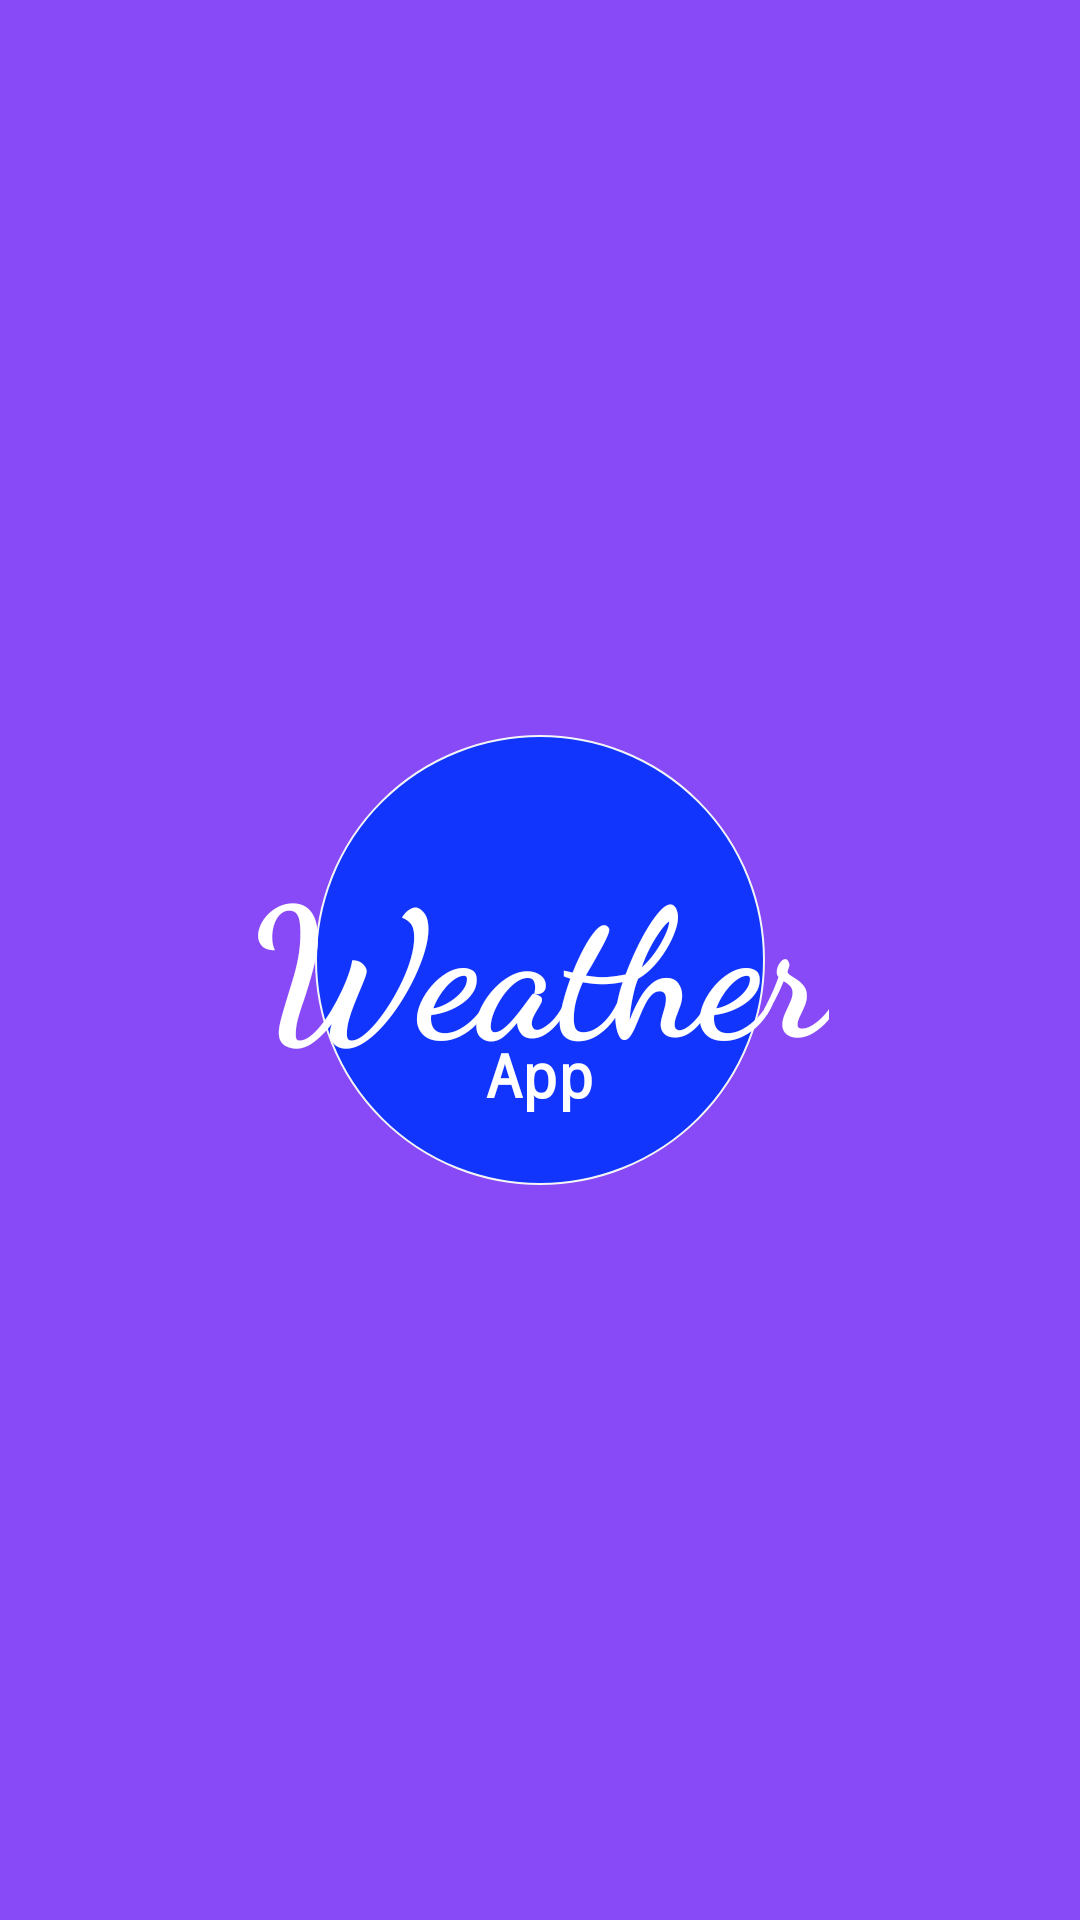

Write the Android layout XML for this screen, with the resource values it uses.
<!-- AndroidManifest.xml: application theme NoActionBar -->
<!-- res/layout/ativity_splash_screen.xml -->
<?xml version="1.0" encoding="utf-8"?>
<androidx.constraintlayout.widget.ConstraintLayout xmlns:android="http://schemas.android.com/apk/res/android"
    xmlns:app="http://schemas.android.com/apk/res-auto"
    xmlns:tools="http://schemas.android.com/tools"
    android:layout_width="match_parent"
    android:layout_height="match_parent"
    android:background="#8849F6"
    tools:context=".SplashScreenActivity">

    <ImageView
        android:id="@+id/image"
        android:layout_width="150dp"
        android:layout_height="150dp"
        android:background="@drawable/circle"
        app:layout_constraintStart_toStartOf="parent"
        app:layout_constraintEnd_toEndOf="parent"
        app:layout_constraintTop_toTopOf="parent"
        app:layout_constraintBottom_toBottomOf="parent"/>

    <TextView
        android:layout_width="wrap_content"
        android:layout_height="wrap_content"
        android:fontFamily="cursive"
        android:text="Weather"
        android:textColor="@color/colorLight"
        android:textSize="60dp"
        android:textStyle="bold"
        app:layout_constraintBottom_toBottomOf="parent"
        app:layout_constraintEnd_toEndOf="parent"
        app:layout_constraintStart_toStartOf="parent"
        app:layout_constraintTop_toTopOf="parent" />

    <TextView
        android:layout_width="wrap_content"
        android:layout_height="wrap_content"
        android:fontFamily="monospace"
        android:text="App"
        android:textColor="@color/colorLight"
        android:textSize="20sp"
        android:textStyle="bold"
        app:layout_constraintBottom_toBottomOf="parent"
        app:layout_constraintEnd_toEndOf="parent"
        app:layout_constraintStart_toStartOf="parent"
        app:layout_constraintTop_toTopOf="parent"
        app:layout_constraintVertical_bias="0.562" />

</androidx.constraintlayout.widget.ConstraintLayout>
<!-- resources referenced by this layout -->
<resources>
  <color name="colorLight">#FFFFFF</color>
  <!-- drawable circle (drawable) -->
  <?xml version="1.0" encoding="utf-8"?>
  <shape xmlns:android="http://schemas.android.com/apk/res/android">
  
      <solid
          android:color="#1135FD"/>
      <size
          android:width="110dp"
          android:height="110dp"/>
      <stroke
          android:color="#F4F5F6"
          android:width="0.5dp" />
      <corners
  
          android:radius="200dp"/>
      <corners
          android:radius="200dp"/>
  </shape>
  <style name="NoActionBar" parent="Theme.AppCompat.DayNight.NoActionBar">
          
          <item name="colorPrimary">@color/colorPrimary</item>
          <item name="colorPrimaryDark">#12459C</item>
          <item name="colorAccent">@color/colorAccent</item>
          <item name="android:windowAnimationStyle">@null</item>
          <item name="android:windowDisablePreview">true</item>
      </style>
  <color name="colorPrimary">#3E6EB8</color>
  <color name="colorAccent">#0710D1</color>
</resources>
